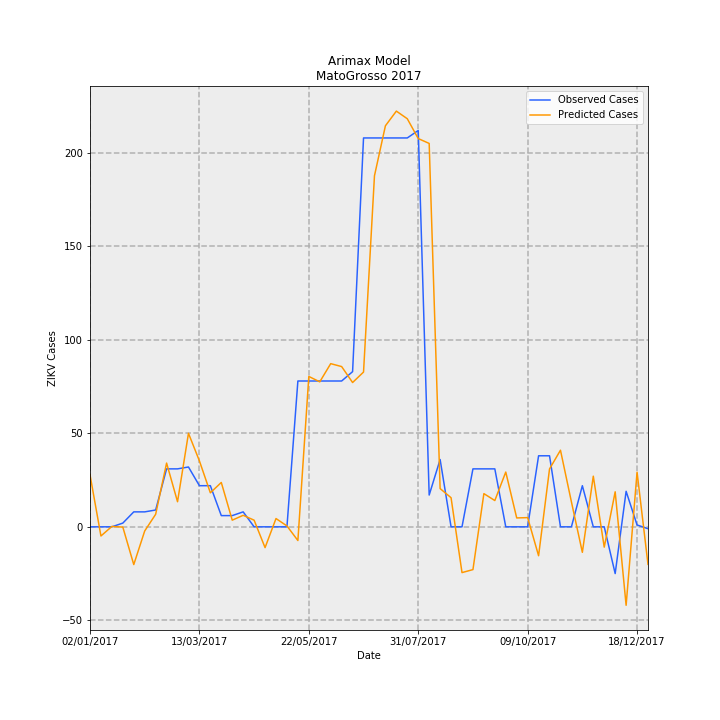

Values plotted in this chart, from the file beside it:
Date, predictions_incidence, observed_incidence, Predicted Cases, Observed Cases, error
02/01/2017, 0.8328, 0.0, 27.85, 0.0, -27.85
09/01/2017, -0.1465, 0.0, -4.901, 0.0, 4.901
16/01/2017, 0.006522, 0.0, 0.2181, 0.0, -0.2181
23/01/2017, -0.004333, 0.0598, -0.1449, 2, 2.145
30/01/2017, -0.6036, 0.2392, -20.19, 8, 28.19
06/02/2017, -0.0665, 0.2392, -2.224, 8, 10.22
13/02/2017, 0.2004, 0.2691, 6.704, 9, 2.296
20/02/2017, 1.02, 0.9269, 34.1, 31, -3.102
27/02/2017, 0.4013, 0.9269, 13.42, 31, 17.58
06/03/2017, 1.496, 0.9568, 50.03, 32, -18.03
13/03/2017, 1.054, 0.6578, 35.26, 22.0, -13.26
20/03/2017, 0.5441, 0.6578, 18.2, 22.0, 3.802
27/03/2017, 0.7096, 0.1794, 23.73, 6, -17.73
03/04/2017, 0.1066, 0.1794, 3.565, 6, 2.435
10/04/2017, 0.1842, 0.2392, 6.161, 8, 1.839
17/04/2017, 0.1062, 0.0, 3.551, 0.0, -3.551
24/04/2017, -0.3326, 0.0, -11.12, 0.0, 11.12
01/05/2017, 0.1324, 0.0, 4.428, 0.0, -4.428
08/05/2017, 0.01433, 0.0, 0.4794, 0.0, -0.4794
15/05/2017, -0.219, 2.332, -7.326, 78, 85.33
22/05/2017, 2.405, 2.332, 80.43, 78, -2.43
29/05/2017, 2.319, 2.332, 77.55, 78, 0.4484
05/06/2017, 2.609, 2.332, 87.28, 78, -9.275
12/06/2017, 2.563, 2.332, 85.71, 78, -7.714
19/06/2017, 2.308, 2.482, 77.18, 83.0, 5.818
26/06/2017, 2.475, 6.219, 82.78, 208, 125.2
03/07/2017, 5.614, 6.219, 187.8, 208, 20.22
10/07/2017, 6.413, 6.219, 214.5, 208, -6.502
17/07/2017, 6.648, 6.219, 222.4, 208, -14.36
24/07/2017, 6.526, 6.219, 218.3, 208, -10.27
31/07/2017, 6.209, 6.339, 207.7, 212, 4.334
07/08/2017, 6.131, 0.5083, 205.1, 17, -188.1
14/08/2017, 0.6116, 1.076, 20.46, 36, 15.54
21/08/2017, 0.4655, 0.0, 15.57, 0.0, -15.57
28/08/2017, -0.7319, 0.0, -24.48, 0.0, 24.48
04/09/2017, -0.6841, 0.9269, -22.88, 31, 53.88
11/09/2017, 0.531, 0.9269, 17.76, 31, 13.24
18/09/2017, 0.4204, 0.9269, 14.06, 31, 16.94
25/09/2017, 0.8759, 0.0, 29.3, 0.0, -29.3
02/10/2017, 0.1422, 0.0, 4.756, 0.0, -4.756
09/10/2017, 0.1474, 0.0, 4.93, 0.0, -4.93
16/10/2017, -0.4622, 1.136, -15.46, 38, 53.46
23/10/2017, 0.9257, 1.136, 30.96, 38, 7.04
30/10/2017, 1.225, 0.0, 40.98, 0.0, -40.98
06/11/2017, 0.3996, 0.0, 13.37, 0.0, -13.37
13/11/2017, -0.4077, 0.6578, -13.64, 22.0, 35.64
20/11/2017, 0.81, 0.0, 27.09, 0.0, -27.09
27/11/2017, -0.3248, 0.0, -10.86, 0.0, 10.86
04/12/2017, 0.5601, -0.7475, 18.73, -25, -43.73
11/12/2017, -1.255, 0.5681, -41.97, 19, 60.97
18/12/2017, 0.8742, 0.0299, 29.24, 1, -28.24
25/12/2017, -0.6004, -0.0299, -20.08, -1, 19.08
